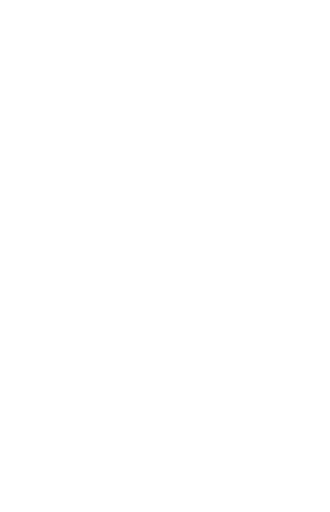
t = 0.00 s
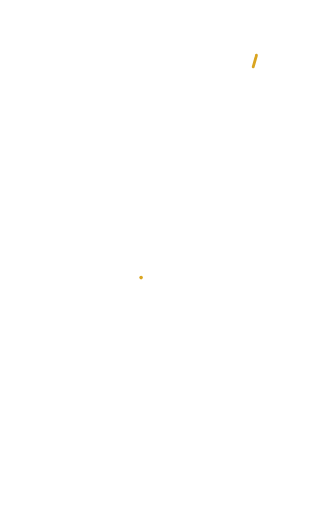
t = 0.25 s
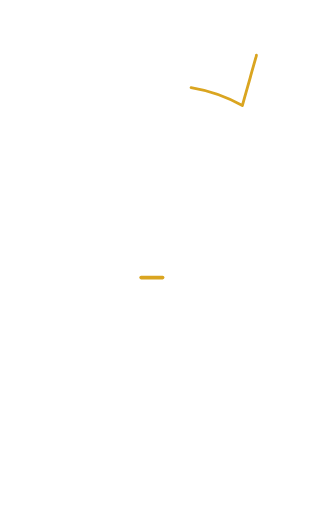
t = 0.50 s
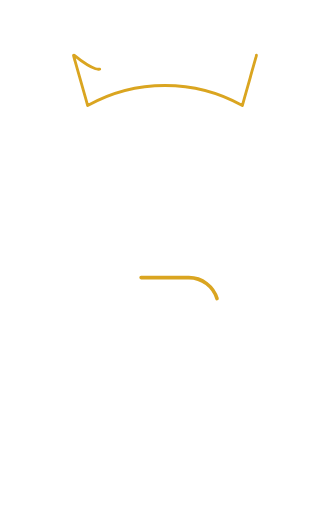
t = 0.75 s
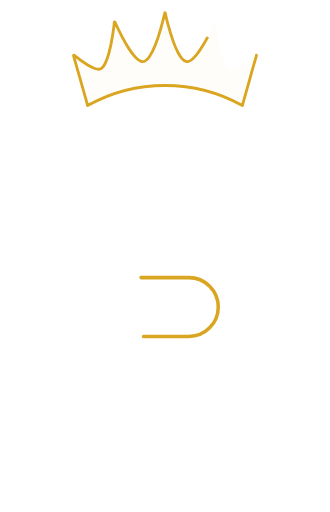
t = 1.00 s

The animated SVG that drew these frames (rendered in a browser with its animation timeline set to each time). Animation: 12 CSS @keyframes rules; one cycle of 1.00 s.

<!--?xml version="1.0" encoding="utf-8"?-->
<!-- Generator: Adobe Illustrator 28.2.0, SVG Export Plug-In . SVG Version: 6.00 Build 0)  -->
<svg version="1.1" id="Calque_1" xmlns="http://www.w3.org/2000/svg" xmlns:xlink="http://www.w3.org/1999/xlink" x="0px" y="0px" viewBox="0 0 465.3 722.4" style="enable-background:new 0 0 465.3 722.4;" xml:space="preserve" width="465.29998779296875" height="722.4000244140625">
<style type="text/css">
	.st0{fill:#FFFFFF;stroke:#FFFFFF;stroke-width:4;stroke-linecap:round;stroke-linejoin:round;stroke-miterlimit:10;}
	.st1{fill:#DAA520;stroke:#DAA520;stroke-width:4;stroke-linecap:round;stroke-linejoin:round;stroke-miterlimit:10;}
	.st2{fill:#DAA520;stroke:#DAA520;stroke-width:5;stroke-linecap:round;stroke-linejoin:round;stroke-miterlimit:10;}

	/***************************************************
    * Generated by SVG Artista on 6/16/2024, 10:06:35 AM
    * MIT license (https://opensource.org/licenses/MIT)
    * W. https://svgartista.net
    **************************************************/

    @-webkit-keyframes animate-svg-stroke-1{0%{stroke-dashoffset:2451.72802734375px;stroke-dasharray:2451.72802734375px}100%{stroke-dashoffset:0;stroke-dasharray:2451.72802734375px}}@keyframes animate-svg-stroke-1{0%{stroke-dashoffset:2451.72802734375px;stroke-dasharray:2451.72802734375px}100%{stroke-dashoffset:0;stroke-dasharray:2451.72802734375px}}@-webkit-keyframes animate-svg-fill-1{0%{fill:transparent}100%{fill:rgb(255,255,255)}}@keyframes animate-svg-fill-1{0%{fill:transparent}100%{fill:rgb(255,255,255)}}.svg-elem-1{-webkit-animation:animate-svg-stroke-1 1s cubic-bezier(0.47,0,0.745,0.715) 0s both,animate-svg-fill-1 0.7s cubic-bezier(0.47,0,0.745,0.715) 0.8s both;animation:animate-svg-stroke-1 1s cubic-bezier(0.47,0,0.745,0.715) 0s both,animate-svg-fill-1 0.7s cubic-bezier(0.47,0,0.745,0.715) 0.8s both}@-webkit-keyframes animate-svg-stroke-2{0%{stroke-dashoffset:905.202392578125px;stroke-dasharray:905.202392578125px}100%{stroke-dashoffset:0;stroke-dasharray:905.202392578125px}}@keyframes animate-svg-stroke-2{0%{stroke-dashoffset:905.202392578125px;stroke-dasharray:905.202392578125px}100%{stroke-dashoffset:0;stroke-dasharray:905.202392578125px}}@-webkit-keyframes animate-svg-fill-2{0%{fill:transparent}100%{fill:rgb(218,165,32)}}@keyframes animate-svg-fill-2{0%{fill:transparent}100%{fill:rgb(218,165,32)}}.svg-elem-2{-webkit-animation:animate-svg-stroke-2 1s cubic-bezier(0.47,0,0.745,0.715) 0.12s both,animate-svg-fill-2 0.7s cubic-bezier(0.47,0,0.745,0.715) 0.9s both;animation:animate-svg-stroke-2 1s cubic-bezier(0.47,0,0.745,0.715) 0.12s both,animate-svg-fill-2 0.7s cubic-bezier(0.47,0,0.745,0.715) 0.9s both}@-webkit-keyframes animate-svg-stroke-3{0%{stroke-dashoffset:397.5547790527344px;stroke-dasharray:397.5547790527344px}100%{stroke-dashoffset:0;stroke-dasharray:397.5547790527344px}}@keyframes animate-svg-stroke-3{0%{stroke-dashoffset:397.5547790527344px;stroke-dasharray:397.5547790527344px}100%{stroke-dashoffset:0;stroke-dasharray:397.5547790527344px}}@-webkit-keyframes animate-svg-fill-3{0%{fill:transparent}100%{fill:rgb(218,165,32)}}@keyframes animate-svg-fill-3{0%{fill:transparent}100%{fill:rgb(218,165,32)}}.svg-elem-3{-webkit-animation:animate-svg-stroke-3 1s cubic-bezier(0.47,0,0.745,0.715) 0.24s both,animate-svg-fill-3 0.7s cubic-bezier(0.47,0,0.745,0.715) 1s both;animation:animate-svg-stroke-3 1s cubic-bezier(0.47,0,0.745,0.715) 0.24s both,animate-svg-fill-3 0.7s cubic-bezier(0.47,0,0.745,0.715) 1s both}
	
</style>
<path class="st0 svg-elem-1" d="M232.6,162.2c-122,0-220.9,97.3-220.9,217.3v107.3c0,120,98.9,217.3,220.9,217.3s220.9-97.3,220.9-217.3V379.5
	C453.5,259.5,354.6,162.2,232.6,162.2L232.6,162.2z M345.9,471.3c0,61.5-50.7,111.4-113.2,111.4s-113.2-49.9-113.2-111.4V395
	c0-61.5,50.7-111.4,113.2-111.4S345.9,333.5,345.9,395V471.3z"></path>
<path class="st1 svg-elem-2" d="M361.6,77.9c0.1,0.9-0.3,1.6-0.5,2.4c-1.3,4.6-2.6,9.2-3.9,13.7c-1.5,5.1-2.9,10.3-4.3,15.4
	c-2,7.2-4.1,14.4-6.1,21.5c-1.7,6-3.4,12-5,18c-32.2-18-69.4-28.3-109.1-28.3s-77,10.3-109.2,28.3c-1.8-6.5-3.6-13-5.5-19.5
	c-2-7.1-4-14.1-6-21.2c-2.1-7.3-4.1-14.6-6.2-21.9c-0.6-2.3-1.3-4.5-1.9-6.8c-0.1-0.4-0.2-0.8-0.3-1.2c0-0.2,0-0.4,0.1-0.5
	c0.1-0.1,0.3-0.1,0.4-0.1c0.2,0.2,0.5,0.4,0.7,0.5c5.9,4.9,11.9,9.3,18.2,13.2c3.8,2.3,7.6,4.3,11.6,5.6c1.3,0.4,2.7,0.6,4.1,0.7
	c2.6,0.2,4.7-1.1,6.5-3.4c1.5-1.8,2.7-4,3.7-6.2c1.9-4.1,3.3-8.6,4.6-13.2c2.3-8.3,4-16.8,5.3-25.4c0.9-5.9,1.8-11.8,2.4-17.8
	c0-0.2,0-0.4,0.1-0.5c0-0.2,0.2-0.3,0.3-0.4c0.1,0,0.3,0.1,0.4,0.2c0.3,0.5,0.5,1,0.7,1.5c2.9,6.6,6,13,9.3,19.2
	c3,5.8,6.2,11.5,9.7,16.9c2.3,3.6,4.8,6.9,7.3,10c2,2.5,4.2,4.7,6.7,6.3c1.4,0.9,2.8,1.6,4.3,1.9c1.7,0.4,3.3,0,4.8-0.9
	c2.2-1.3,4-3.2,5.6-5.5c3.5-5.1,6.2-10.9,8.6-17c3-7.6,5.5-15.5,7.8-23.5c1.9-6.7,3.6-13.4,5.2-20.2c0.1-0.6,0.3-1.1,0.4-1.7
	c0-0.1,0.1-0.2,0.2-0.2c0.1,0,0.2,0.1,0.2,0.1c0.1,0.3,0.2,0.6,0.2,0.8c1,4.6,2.1,9.1,3.3,13.6c2.3,8.6,4.8,17.1,7.7,25.4
	c2,5.7,4.3,11.2,7,16.4c1.5,3,3.3,5.8,5.3,8.3c1.9,2.3,4.1,4.1,6.8,4.5c0.6,0.1,1.1,0.1,1.6,0c2.1-0.4,4.1-1.4,5.9-2.9
	c2.1-1.7,4-3.7,5.8-5.8c3.7-4.4,7-9.4,10.1-14.6c4.8-7.9,9.1-16.2,13.1-24.8c1.1-2.3,2.1-4.6,3.2-7c0.1-0.2,0.1-0.3,0.2-0.5
	c0.2-0.3,0.3-0.7,0.6-0.7c0.4,0.1,0.3,0.5,0.4,0.9c0.4,3.4,0.9,6.9,1.3,10.3c0.8,5.5,1.6,10.9,2.7,16.3c1.4,7.4,3,14.7,5.3,21.7
	c1,3.1,2.2,6.1,3.5,9c0.7,1.5,1.5,2.9,2.4,4.2c1,1.5,2.2,2.6,3.4,3.6c0.9,0.6,1.9,0.9,2.9,1c1.7,0.1,3.3-0.2,4.9-0.6
	c2.8-0.8,5.6-2.1,8.2-3.6c2.5-1.4,5-2.8,7.4-4.5c4.7-3.2,9.3-6.6,13.7-10.3C360.4,78.6,360.8,77.8,361.6,77.9L361.6,77.9z"></path>
<path class="st2 svg-elem-3" d="M198.9,391.7h67.4c22.9,0,41.5,18.6,41.5,41.5v0c0,22.9-18.6,41.5-41.5,41.5h-67.4c-22.9,0-41.5-18.6-41.5-41.5
	v0C157.4,410.3,176,391.7,198.9,391.7z"></path>
</svg>
